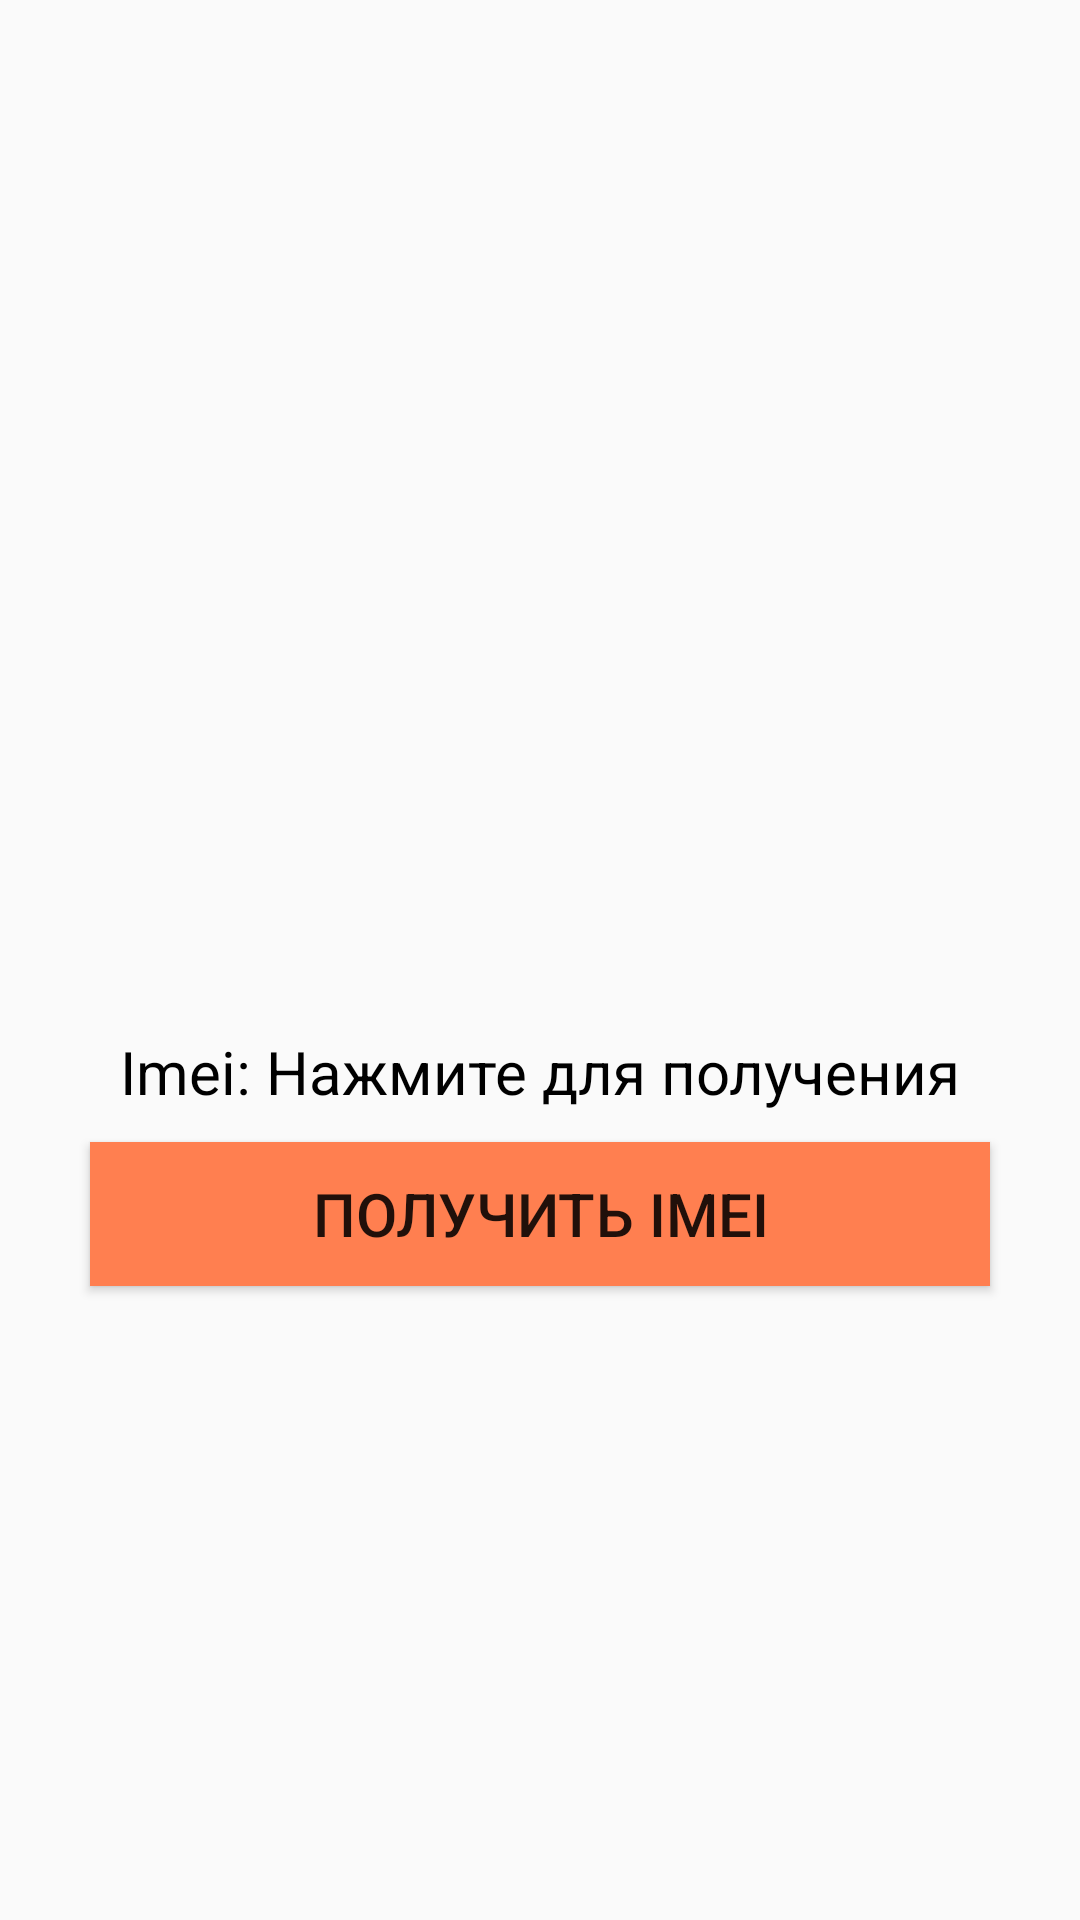

Android layout source for this screen:
<!-- AndroidManifest.xml: application theme AppTheme -->
<!-- res/layout/fragment_about.xml -->
<?xml version="1.0" encoding="utf-8"?>

<androidx.constraintlayout.widget.ConstraintLayout
        xmlns:android="http://schemas.android.com/apk/res/android"
        android:layout_width="match_parent"
        android:layout_height="match_parent"
        xmlns:app="http://schemas.android.com/apk/res-auto">

    <TextView
            android:id="@+id/version_info_tv"
            android:layout_width="wrap_content"
            android:layout_height="wrap_content"
            android:textColor="@color/colorBlack"
            android:textSize="20sp"
            app:layout_constraintLeft_toLeftOf="parent"
            app:layout_constraintRight_toRightOf="parent"
            app:layout_constraintBottom_toBottomOf="parent"
            app:layout_constraintTop_toTopOf="parent"/>

    <TextView
            android:id="@+id/imei_info_tv"
            android:layout_width="wrap_content"
            android:layout_height="wrap_content"
            android:textColor="@color/colorBlack"
            android:textSize="20sp"
            android:text="@string/no_permission"
            app:layout_constraintTop_toBottomOf="@id/version_info_tv"
            app:layout_constraintLeft_toLeftOf="parent"
            app:layout_constraintRight_toRightOf="parent"
            android:layout_marginTop="10dp"/>

    <Button android:id="@+id/get_imei_btn"
            android:layout_width="match_parent"
            android:layout_height="wrap_content"
            android:text="@string/get_imei"
            android:textSize="20sp"
            app:layout_constraintTop_toBottomOf="@id/imei_info_tv"
            app:layout_constraintLeft_toLeftOf="parent"
            app:layout_constraintRight_toRightOf="parent"
            android:layout_marginStart="30dp"
            android:layout_marginEnd="30dp"
            android:background="@color/colorOrange"
            android:layout_marginTop="10dp"/>

</androidx.constraintlayout.widget.ConstraintLayout>
<!-- resources referenced by this layout -->
<resources>
  <color name="colorBlack">#000000</color>
  <color name="colorOrange">#FF7F50</color>
  <string name="get_imei">Получить imei</string>
  <string name="no_permission">Imei: Нажмите для получения</string>
  <style name="AppTheme" parent="Theme.MaterialComponents.Light.NoActionBar.Bridge">
          
          <item name="colorPrimary">@color/colorPrimary</item>
          <item name="colorPrimaryDark">@color/colorPrimaryDark</item>
          <item name="colorAccent">@color/colorAccent</item>
      </style>
  <color name="colorPrimary">#1F3B47</color>
  <color name="colorPrimaryDark">#193039</color>
  <color name="colorAccent">#D81B60</color>
</resources>
